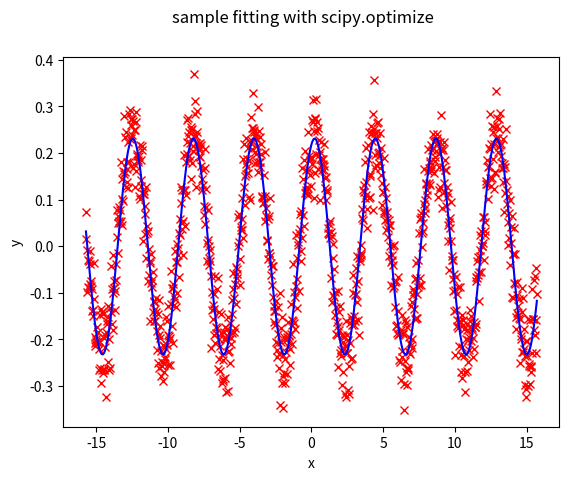

Here is the Python script that generated this plot:
import numpy as np
import matplotlib.pyplot as plt
from numpy import fft
import scipy.optimize

x = np.linspace(-5*np.pi, 5*np.pi, 1001)
dx = x[1] - x[0]

# function which should match data
def model_fn(x, p):
    v = p[0] * np.sin(2*np.pi * p[1] * x + p[2]) + p[3]
    return v

def model_jacobian(x, p):
    dp0 = np.sin(2*np.pi * p[1] * x + p[2])
    dp1 = p[0] * (2 * np.pi * x) * np.cos(2*np.pi * p[1] * x + p[2])
    dp2 = p[0] * np.cos(2*np.pi * p[1] * x + p[2])
    dp3 = np.ones(x.shape)
    return np.stack((dp0, dp1, dp2, dp3), axis=1)

true_params = [0.23626, 0.2367, 1.246236, 0]
y = model_fn(x, true_params)
y_noisy = y + np.random.normal(scale=0.05, size=y.shape)

# function which should be minimized ... or rather least_squares will take the sum of the squares to minimize it...
def min_fn(p): return model_fn(x, p) - y_noisy

# need good guess of initial frequency for fit to converge. Get this from FFT of data
y_ft = fft.fftshift(fft.fft(fft.ifftshift(y)))
frqs = fft.fftshift(fft.fftfreq(x.size, dx))
df = frqs[1] - frqs[0]

# guess parameters
peak_index = np.argmax(np.abs(y_ft) * (frqs > 0)) # restrict to positive peak
f_guess = frqs[peak_index]
amp_guess = 2 / x.size * np.abs(y_ft[peak_index])
phi_guess = np.angle(y_ft[peak_index])
bg_guess = np.mean(y_noisy)

# sample fitting without jacobian
init_params = np.array([amp_guess, f_guess, phi_guess, bg_guess])
lower_bounds = [0, 0, -np.inf, -np.inf]
upper_bounds = [np.inf, np.inf, np.inf, np.inf]
results = scipy.optimize.least_squares(min_fn, init_params,
                                       bounds=(lower_bounds, upper_bounds),
                                       jac=lambda p: model_jacobian(x, p))
fit_params = results["x"]

# interpolated fit function
x_interp = np.linspace(x.min(), x.max(), 1001)
y_guess = model_fn(x_interp, init_params)
y_fit = model_fn(x_interp, fit_params)

figh = plt.figure()
figh.suptitle("sample fitting with scipy.optimize")
ax = figh.add_subplot(1, 1, 1)
ax.plot(x, y_noisy, 'rx', label="noisy data")
#ax.plot(x_interp, y_guess, 'k', label="initial guess")
ax.plot(x_interp, y_fit, 'b', label="fit")
ax.set_xlabel("x")
ax.set_ylabel("y")

plt.show()